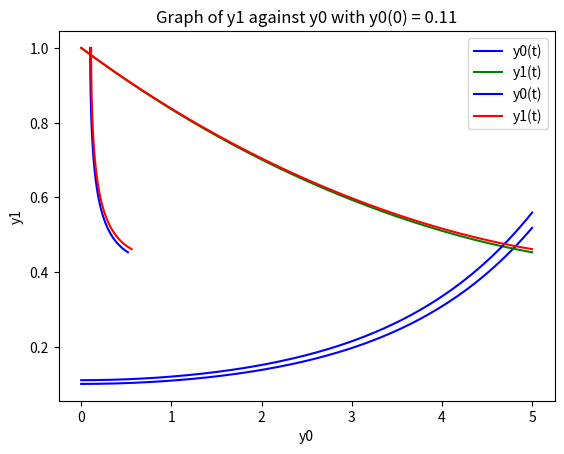

Source code (Python):
import numpy as np
from scipy.integrate import odeint
import matplotlib.pyplot as plt

def bio_sys(y, t, a, b):
    y0, y1 = y
    dydt = [a*(y0 - y0*y1), b*(-y1 + y0*y1)]
    return dydt
    
a = 1.0
b = 0.2
initial_y0 = 0.1
initial_y1 = 1.0
initial_y = [initial_y0, initial_y1]

t = np.linspace(0,5,150)
sol_p1 = odeint(bio_sys, initial_y, t, args=(a,b))

#Plot of y0 and y1 against t
plt.plot(t, sol_p1[:, 0], 'b', label='y0(t)')
plt.plot(t, sol_p1[:, 1], 'g', label='y1(t)')
plt.title('Plot of y against t with y0(0)=0.1')
plt.legend(loc='best')
plt.xlabel('t (Year)')
plt.ylabel('y')
plt.grid()
plt.savefig('plot_of_y_against_t_p1.jpg')
plt.show()

# plotting the graph for y1 against y0
plt.plot(sol_p1[:, 0],sol_p1[:,1], 'b')
plt.title('Graph of y1 against y0 with y0(0) = 0.1')
plt.xlabel('y0')
plt.ylabel('y1')
plt.grid()
plt.savefig('plot_of_y1_against_y0_p1.jpg')
plt.show()

"""
PART 2
"""


initial_y0 = 0.11
initial_y1 = 1.0
initial_y = [initial_y0,initial_y1]
sol_p2 = odeint(bio_sys, initial_y, t, args=(a,b))

#Graph of y0 and y1 against t
plt.plot(t, sol_p2[:, 0], 'b', label='y0(t)')
plt.plot(t, sol_p2[:, 1], 'r', label='y1(t)')
plt.title('Graph of y0 and y1 against t with y0(0)=0.11')
plt.legend(loc='best')
plt.xlabel('t')
plt.ylabel('y')
plt.grid()
plt.savefig('plot_of_y_against_t_p2.jpg')
plt.show()

plt.plot(sol_p2[:, 0],sol_p2[:,1], 'r')
plt.title('Graph of y1 against y0 with y0(0) = 0.11')
plt.xlabel('y0')
plt.ylabel('y1')
plt.grid()
plt.savefig('plot_of_y1_against_y0_p2.jpg')
plt.show()
